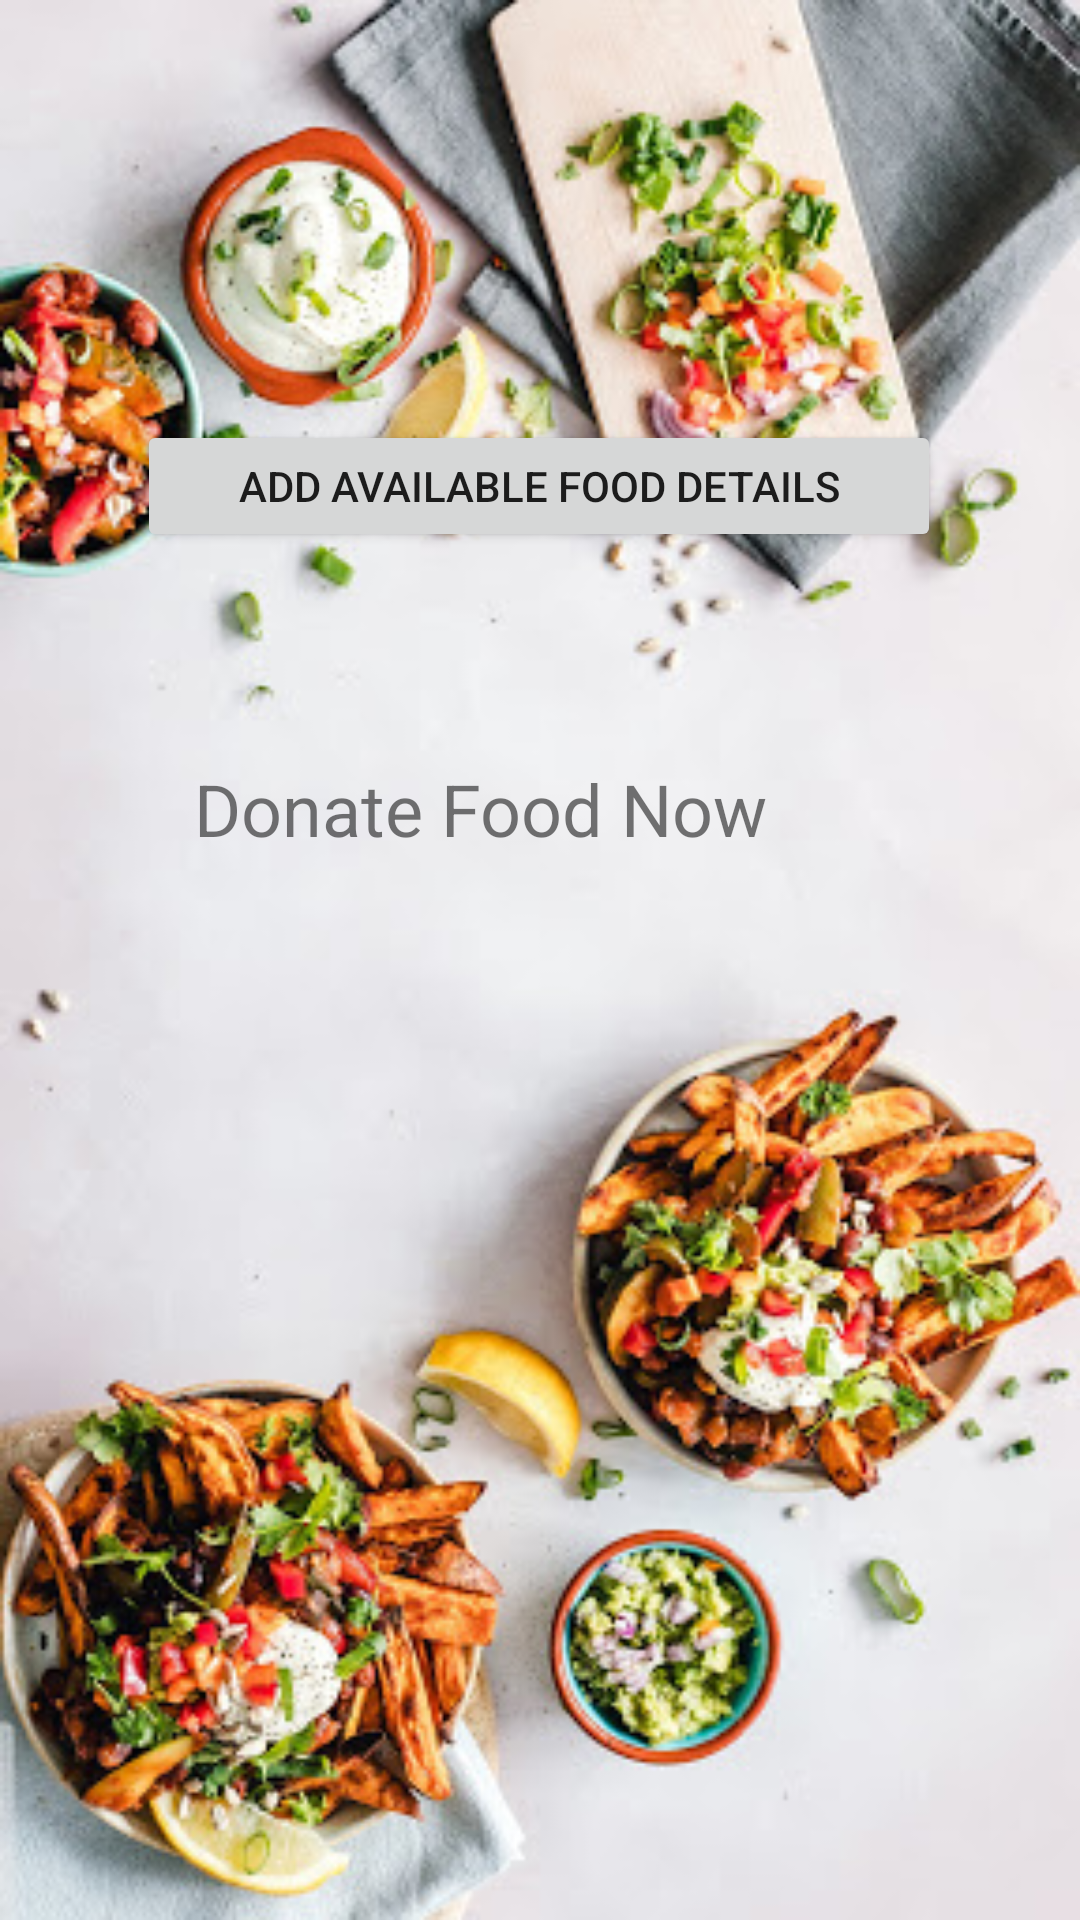

Write the Android layout XML for this screen, with the resource values it uses.
<!-- AndroidManifest.xml: application theme Theme.FOOD_DONATE -->
<!-- res/layout/content_donate_food.xml -->
<?xml version="1.0" encoding="utf-8"?>
<androidx.constraintlayout.widget.ConstraintLayout xmlns:android="http://schemas.android.com/apk/res/android"
    xmlns:app="http://schemas.android.com/apk/res-auto"
    xmlns:tools="http://schemas.android.com/tools"
    android:layout_width="match_parent"
    android:background="@drawable/avail_food"
    android:layout_height="match_parent"
    app:layout_behavior="@string/appbar_scrolling_view_behavior">

    <TextView
        android:id="@+id/textView3"
        android:layout_width="231dp"
        android:layout_height="51dp"
        android:text="Donate Food Now"
        android:textSize="24sp"
        app:layout_constraintBottom_toBottomOf="parent"
        app:layout_constraintEnd_toEndOf="parent"
        app:layout_constraintStart_toStartOf="parent"
        app:layout_constraintTop_toBottomOf="@+id/addFood"
        app:layout_constraintVertical_bias="0.171" />

    <Button
        android:id="@+id/addFood"
        android:layout_width="268dp"
        android:layout_height="44dp"
        android:layout_marginTop="140dp"
        android:text="Add Available Food details"
        app:layout_constraintEnd_toEndOf="parent"
        app:layout_constraintHorizontal_bias="0.496"
        app:layout_constraintStart_toStartOf="parent"
        app:layout_constraintTop_toTopOf="parent" />
</androidx.constraintlayout.widget.ConstraintLayout>
<!-- resources referenced by this layout -->
<resources>
  <!-- drawable avail_food: jpg bitmap (drawable, 71802 bytes) -->
  <style name="Theme.FOOD_DONATE" parent="Theme.MaterialComponents.DayNight.DarkActionBar">
          
          <item name="colorPrimary">@color/purple_500</item>
          <item name="colorPrimaryVariant">@color/purple_700</item>
          <item name="colorOnPrimary">@color/white</item>
          
          <item name="colorSecondary">@color/teal_200</item>
          <item name="colorSecondaryVariant">@color/teal_700</item>
          <item name="colorOnSecondary">@color/black</item>
          
          <item name="android:statusBarColor" tools:targetApi="l">?attr/colorPrimaryVariant</item>
          
      </style>
  <!-- not gathered from this repository: default colours our renderer supplied (Android Studio template values) -->
  <color name="purple_500">#FF6200EE</color>
  <color name="purple_700">#FF3700B3</color>
  <color name="teal_200">#FF03DAC5</color>
  <color name="teal_700">#FF018786</color>
  <color name="black">#FF000000</color>
  <color name="white">#FFFFFFFF</color>
</resources>
